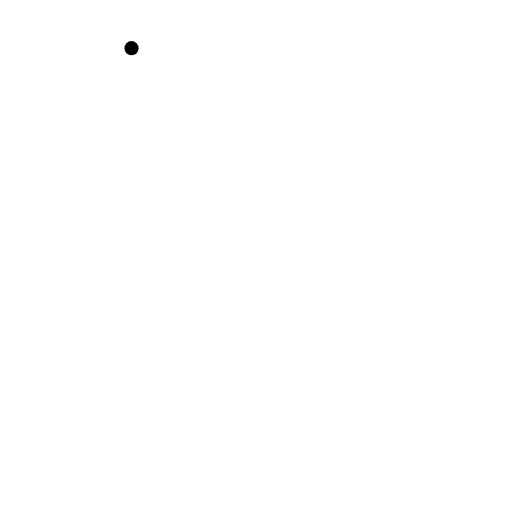
t = 0.00 s
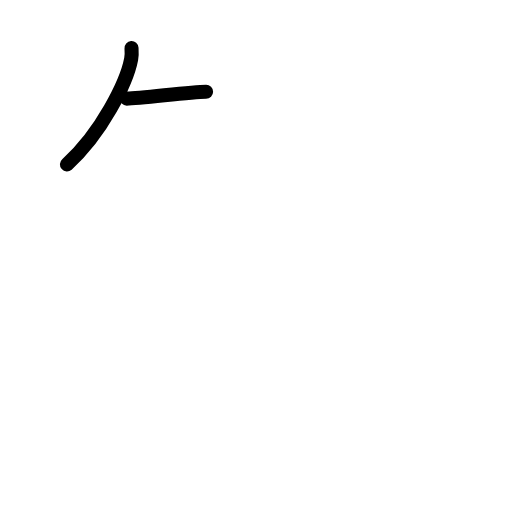
t = 1.75 s
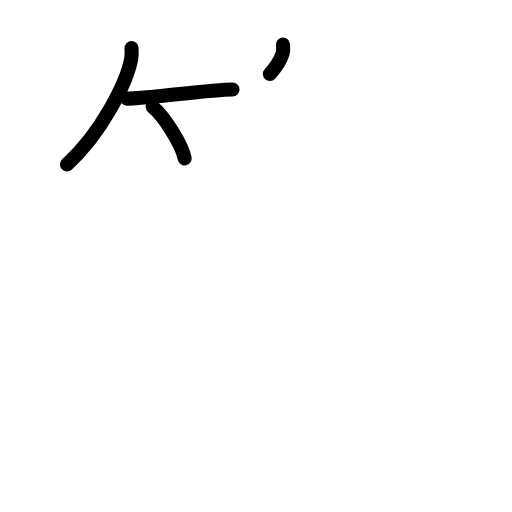
t = 3.63 s
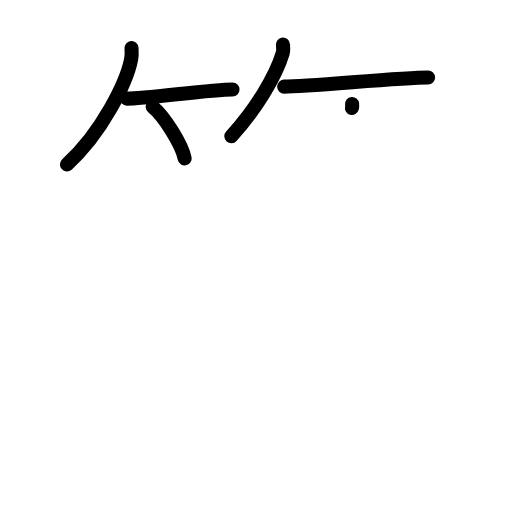
t = 5.38 s
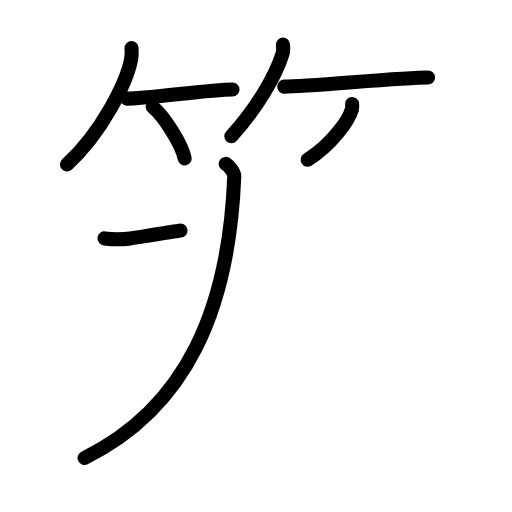
t = 7.21 s
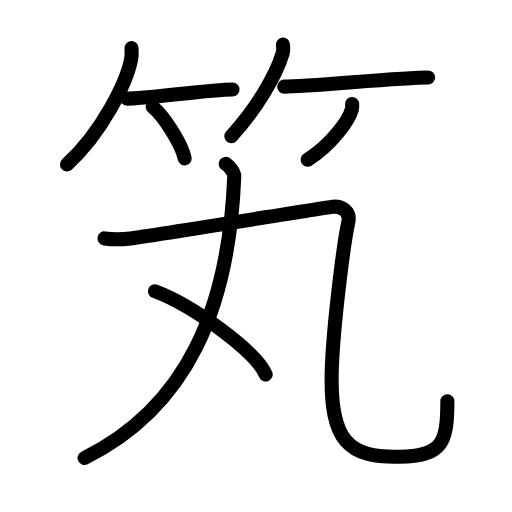
t = 9.00 s

The animated SVG that drew these frames (rendered in a browser with its animation timeline set to each time). Animation: 26 SMIL elements (animate=26); one cycle of 9.00 s.

<?xml version="1.0" encoding="UTF-8"?>
<!--
AniKanjiVG is licensed by CC-BY-SA Paul C. Sommerhoff (https://bitbucket.org/sommerhoff/anikanjivg).
AniKanjiVG uses KanjiVG which is licensed by CC-BY-SA Ulrich Apel (http://kanjivg.tagaini.net).
See also http://creativecommons.org/licenses/by-sa/3.0/
-->
<svg xmlns:kvg='http://kanjivg.tagaini.net' xmlns='http://www.w3.org/2000/svg' width='109' height='109' viewBox='0 0 109 109' style='fill:none;stroke:#000000;stroke-width:3;stroke-linecap:round;stroke-linejoin:round;' id="kvg:kanji_07b02"><g id="kvg:07b02" kvg:element="笂"><g id="kvg:07b02-g1" kvg:element="竹" kvg:variant="true" kvg:position="top" kvg:radical="general"><g id="kvg:07b02-g2" kvg:position="left"><path id="kvg:07b02-s1" kvg:type="㇒" d="M28,10.25c0.04,0.58,0.08,1.51-0.08,2.34C26.98,17.53,21.61,28.36,14.25,35"><animate attributeName="d" begin="0.0s" dur="0.5s" from="M28,10.25C28,10.25,28,10.25,28,10.25" to="M28,10.25c0.04,0.58,0.08,1.51-0.08,2.34" />
<animate attributeName="d" begin="0.5s" dur="0.5s" from="M28,10.25c0.04,0.58,0.08,1.51-0.08,2.34c0,0,0,0,0,0,0" to="M28,10.25c0.04,0.58,0.08,1.51-0.08,2.34C26.98,17.53,21.61,28.36,14.25,35" />
</path>
<path id="kvg:07b02-s2" kvg:type="㇐b" d="M26.98,21c4.22,0,17.78-1.95,22.52-1.95"><animate attributeName="d" begin="1.0s" dur="1.0s" from="M26.98,21C26.98,21,26.98,21,26.98,21" to="M26.98,21c4.22,0,17.78-1.95,22.52-1.95" />
<animate attributeName="d" begin="0s" dur="1.0s" from="M-100,-100" to="M-100,-100" />
</path>
<path id="kvg:07b02-s3" kvg:type="㇔/㇑" d="M32.5,22.75c2.4,1.94,6.21,7.96,6.81,10.97"><animate attributeName="d" begin="2.0s" dur="1.0s" from="M32.5,22.75C32.5,22.75,32.5,22.75,32.5,22.75" to="M32.5,22.75c2.4,1.94,6.21,7.96,6.81,10.97" />
<animate attributeName="d" begin="0s" dur="2.0s" from="M-100,-100" to="M-100,-100" />
</path>
</g>
<g id="kvg:07b02-g3" kvg:position="right"><path id="kvg:07b02-s4" kvg:type="㇒" d="M60.24,9.5c0.03,0.46,0.13,1.2-0.06,1.84C58.71,16.17,54.64,23.07,49.25,29"><animate attributeName="d" begin="3.0s" dur="0.5s" from="M60.24,9.5C60.24,9.5,60.24,9.5,60.24,9.5" to="M60.24,9.5c0.03,0.46,0.13,1.2-0.06,1.84" />
<animate attributeName="d" begin="3.5s" dur="0.5s" from="M60.24,9.5c0.03,0.46,0.13,1.2-0.06,1.84c0,0,0,0,0,0,0" to="M60.24,9.5c0.03,0.46,0.13,1.2-0.06,1.84C58.71,16.17,54.64,23.07,49.25,29" />
<animate attributeName="d" begin="0s" dur="3.0s" from="M-100,-100" to="M-100,-100" />
</path>
<path id="kvg:07b02-s5" kvg:type="㇐b" d="M60.5,18.45c5.29,0,24.69-1.94,30.63-1.94"><animate attributeName="d" begin="4.0s" dur="1.0s" from="M60.5,18.45C60.5,18.45,60.5,18.45,60.5,18.45" to="M60.5,18.45c5.29,0,24.69-1.94,30.63-1.94" />
<animate attributeName="d" begin="0s" dur="4.0s" from="M-100,-100" to="M-100,-100" />
</path>
<path id="kvg:07b02-s6" kvg:type="㇒/㇚" d="M74.96,22.15c0.03,0.28,0.06,0.72-0.05,1.12c-0.65,2.36-4.34,7.56-9.41,10.73"><animate attributeName="d" begin="5.0s" dur="0.5s" from="M74.96,22.15C74.96,22.15,74.96,22.15,74.96,22.15" to="M74.96,22.15c0.03,0.28,0.06,0.72-0.05,1.12" />
<animate attributeName="d" begin="5.5s" dur="0.5s" from="M74.96,22.15c0.03,0.28,0.06,0.72-0.05,1.12c0,0,0,0,0,0,0" to="M74.96,22.15c0.03,0.28,0.06,0.72-0.05,1.12c-0.65,2.36-4.34,7.56-9.41,10.73" />
<animate attributeName="d" begin="0s" dur="5.0s" from="M-100,-100" to="M-100,-100" />
</path>
</g>
</g>
<g id="kvg:07b02-g4" kvg:element="丸" kvg:position="bottom"><g id="kvg:07b02-g5" kvg:element="九"><path id="kvg:07b02-s7" kvg:type="㇒" d="M48.05,34.88c0.76,0.54,1.86,1.71,1.82,2.69C48.75,65.75,39.75,86.75,18,97.5"><animate attributeName="d" begin="6.0s" dur="0.5s" from="M48.05,34.88C48.05,34.88,48.05,34.88,48.05,34.88" to="M48.05,34.88c0.76,0.54,1.86,1.71,1.82,2.69" />
<animate attributeName="d" begin="6.5s" dur="0.5s" from="M48.05,34.88c0.76,0.54,1.86,1.71,1.82,2.69c0,0,0,0,0,0,0" to="M48.05,34.88c0.76,0.54,1.86,1.71,1.82,2.69C48.75,65.75,39.75,86.75,18,97.5" />
<animate attributeName="d" begin="0s" dur="6.0s" from="M-100,-100" to="M-100,-100" />
</path>
<g id="kvg:07b02-g6" kvg:element="乙"><path id="kvg:07b02-s8" kvg:type="㇈" d="M22.25,50.75c2,0.25,3.5,0.25,5.5,0c5.3-0.66,42.23-6.7,43.09-6.75c1.93-0.11,3.86,0.88,3.28,3.46c-0.87,3.8-3.26,22.28-3.5,31.74C70.25,94,74.25,97.5,85.11,97.24c9.13-0.22,10.13-2.99,10.13-11.82"><animate attributeName="d" begin="7.0s" dur="0.16666666666666666s" from="M22.25,50.75C22.25,50.75,22.25,50.75,22.25,50.75" to="M22.25,50.75c2,0.25,3.5,0.25,5.5,0" />
<animate attributeName="d" begin="7.166666666666667s" dur="0.16666666666666666s" from="M22.25,50.75c2,0.25,3.5,0.25,5.5,0c0,0,0,0,0,0,0" to="M22.25,50.75c2,0.25,3.5,0.25,5.5,0c5.3-0.66,42.23-6.7,43.09-6.75" />
<animate attributeName="d" begin="7.333333333333333s" dur="0.16666666666666666s" from="M22.25,50.75c2,0.25,3.5,0.25,5.5,0c5.3-0.66,42.23-6.7,43.09-6.75c0,0,0,0,0,0,0" to="M22.25,50.75c2,0.25,3.5,0.25,5.5,0c5.3-0.66,42.23-6.7,43.09-6.75c1.93-0.11,3.86,0.88,3.28,3.46" />
<animate attributeName="d" begin="7.5s" dur="0.16666666666666666s" from="M22.25,50.75c2,0.25,3.5,0.25,5.5,0c5.3-0.66,42.23-6.7,43.09-6.75c1.93-0.11,3.86,0.88,3.28,3.46c0,0,0,0,0,0,0" to="M22.25,50.75c2,0.25,3.5,0.25,5.5,0c5.3-0.66,42.23-6.7,43.09-6.75c1.93-0.11,3.86,0.88,3.28,3.46c-0.87,3.8-3.26,22.28-3.5,31.74" />
<animate attributeName="d" begin="7.666666666666667s" dur="0.16666666666666666s" from="M22.25,50.75c2,0.25,3.5,0.25,5.5,0c5.3-0.66,42.23-6.7,43.09-6.75c1.93-0.11,3.86,0.88,3.28,3.46c-0.87,3.8-3.26,22.28-3.5,31.74c0,0,0,0,0,0,0" to="M22.25,50.75c2,0.25,3.5,0.25,5.5,0c5.3-0.66,42.23-6.7,43.09-6.75c1.93-0.11,3.86,0.88,3.28,3.46c-0.87,3.8-3.26,22.28-3.5,31.74C70.25,94,74.25,97.5,85.11,97.24" />
<animate attributeName="d" begin="7.833333333333333s" dur="0.16666666666666666s" from="M22.25,50.75c2,0.25,3.5,0.25,5.5,0c5.3-0.66,42.23-6.7,43.09-6.75c1.93-0.11,3.86,0.88,3.28,3.46c-0.87,3.8-3.26,22.28-3.5,31.74C70.25,94,74.25,97.5,85.11,97.24c0,0,0,0,0,0,0" to="M22.25,50.75c2,0.25,3.5,0.25,5.5,0c5.3-0.66,42.23-6.7,43.09-6.75c1.93-0.11,3.86,0.88,3.28,3.46c-0.87,3.8-3.26,22.28-3.5,31.74C70.25,94,74.25,97.5,85.11,97.24c9.13-0.22,10.13-2.99,10.13-11.82" />
<animate attributeName="d" begin="0s" dur="7.0s" from="M-100,-100" to="M-100,-100" />
</path>
</g>
</g>
<g id="kvg:07b02-g7" kvg:element="丶"><path id="kvg:07b02-s9" kvg:type="㇔" d="M33,62c8.31,3.13,21.48,12.86,23.56,17.72"><animate attributeName="d" begin="8.0s" dur="1.0s" from="M33,62C33,62,33,62,33,62" to="M33,62c8.31,3.13,21.48,12.86,23.56,17.72" />
<animate attributeName="d" begin="0s" dur="8.0s" from="M-100,-100" to="M-100,-100" />
</path>
</g>
</g>
</g>
</svg>
